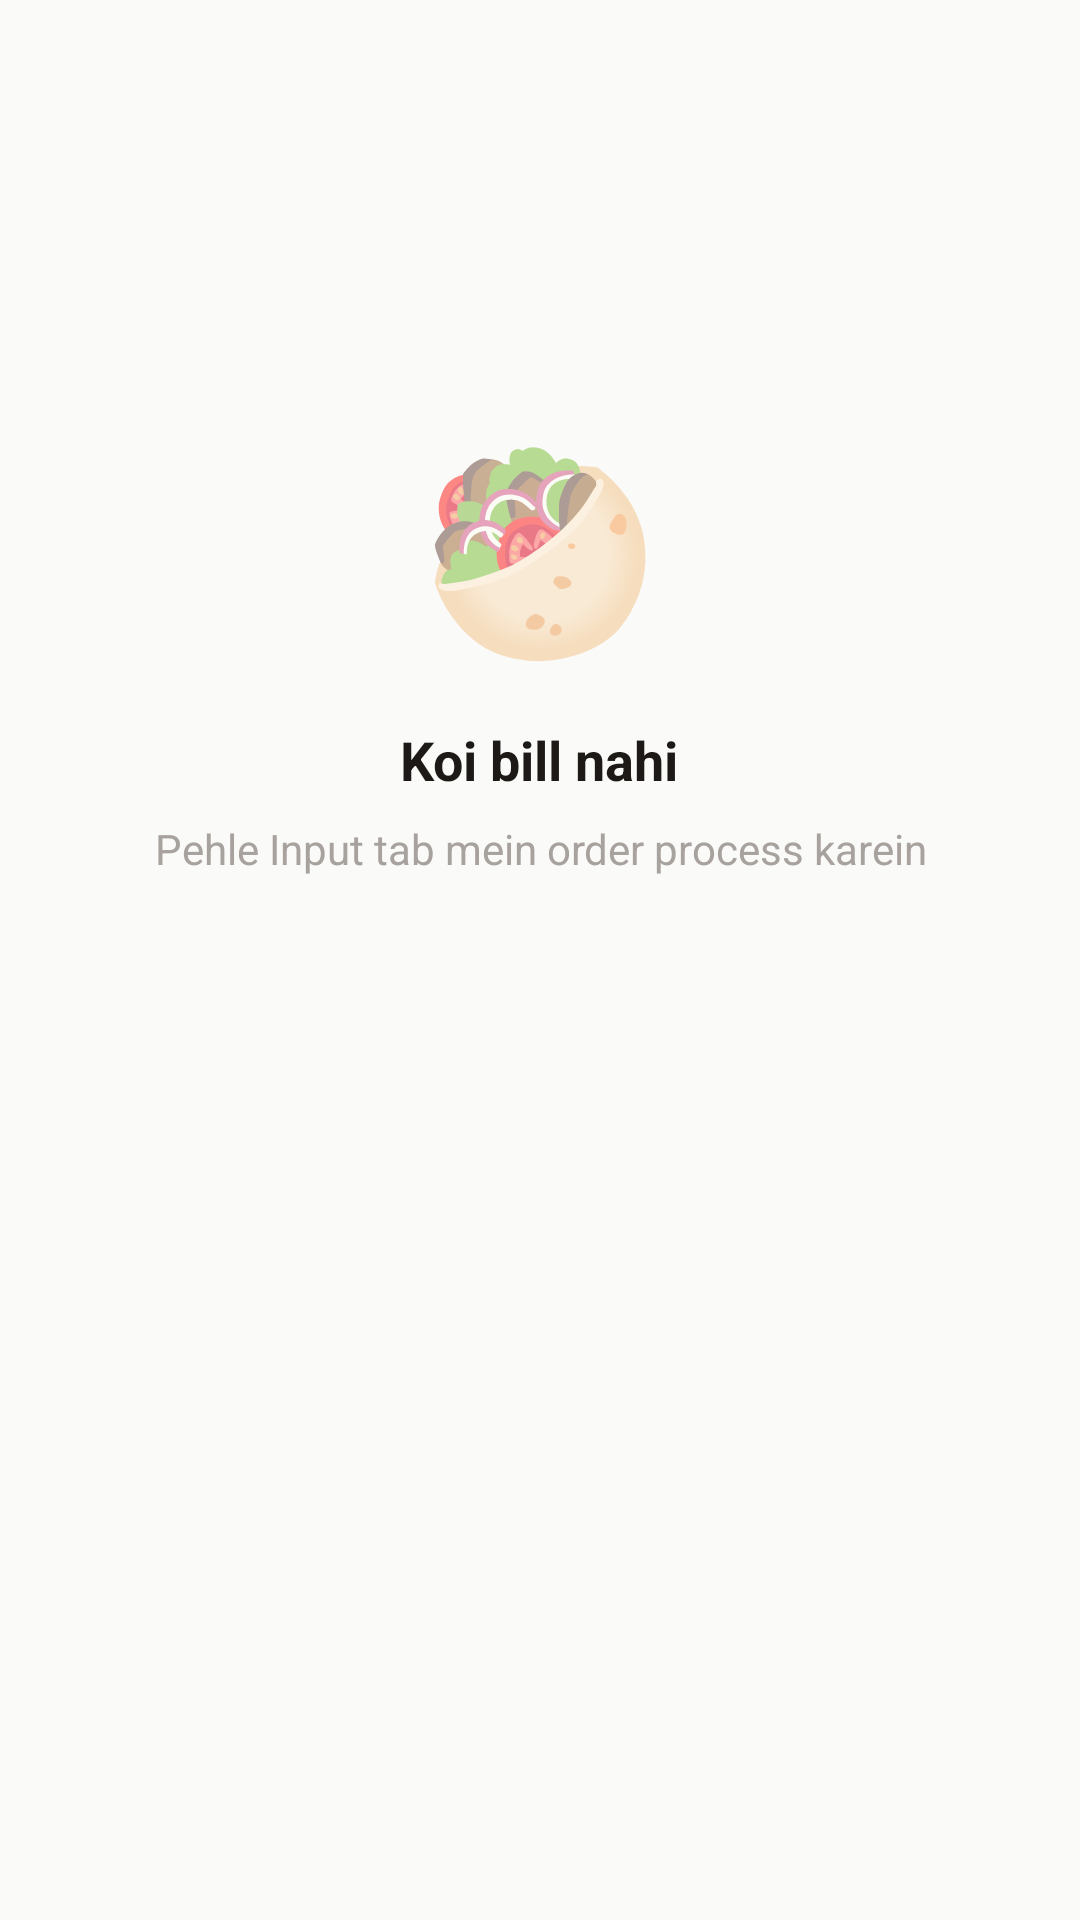

Produce the Android XML layout that renders to this screen, including the resource entries it uses.
<!-- AndroidManifest.xml: application theme Theme.ShawarmaApp -->
<!-- res/layout/tab_bill.xml -->
<?xml version="1.0" encoding="utf-8"?>
<LinearLayout xmlns:android="http://schemas.android.com/apk/res/android"
    xmlns:app="http://schemas.android.com/apk/res-auto"
    android:layout_width="match_parent"
    android:layout_height="wrap_content"
    android:orientation="vertical"
    android:padding="16dp">

    
    <LinearLayout
        android:id="@+id/bill_empty_state"
        android:layout_width="match_parent"
        android:layout_height="400dp"
        android:orientation="vertical"
        android:gravity="center"
        android:visibility="visible">

        <TextView
            android:layout_width="wrap_content"
            android:layout_height="wrap_content"
            android:text="🥙"
            android:textSize="64sp" />

        <TextView
            android:layout_width="wrap_content"
            android:layout_height="wrap_content"
            android:text="Koi bill nahi"
            android:textSize="18sp"
            android:textStyle="bold"
            android:textColor="@color/brown_dark"
            android:layout_marginTop="16dp" />

        <TextView
            android:layout_width="wrap_content"
            android:layout_height="wrap_content"
            android:text="Pehle Input tab mein order process karein"
            android:textSize="14sp"
            android:textColor="@color/text_muted"
            android:layout_marginTop="8dp"
            android:gravity="center" />
    </LinearLayout>

    
    <LinearLayout
        android:id="@+id/bill_content"
        android:layout_width="match_parent"
        android:layout_height="wrap_content"
        android:orientation="vertical"
        android:visibility="gone">

        
        <LinearLayout
            android:layout_width="match_parent"
            android:layout_height="wrap_content"
            android:orientation="horizontal"
            android:layout_marginBottom="12dp">

            
            <com.google.android.material.card.MaterialCardView
                android:layout_width="0dp"
                android:layout_height="wrap_content"
                android:layout_weight="1"
                android:layout_marginEnd="6dp"
                app:cardCornerRadius="12dp"
                app:cardElevation="3dp"
                app:cardBackgroundColor="@color/amber">
                <LinearLayout android:layout_width="match_parent" android:layout_height="wrap_content" android:orientation="vertical" android:padding="14dp">
                    <TextView android:layout_width="wrap_content" android:layout_height="wrap_content" android:text="GRAND TOTAL" android:textSize="10sp" android:textColor="@color/brown_soft" android:letterSpacing="0.08" />
                    <TextView android:id="@+id/tv_grand_total" android:layout_width="wrap_content" android:layout_height="wrap_content" android:text="₹0" android:textSize="22sp" android:textStyle="bold" android:textColor="@color/brown_dark" />
                </LinearLayout>
            </com.google.android.material.card.MaterialCardView>

            
            <com.google.android.material.card.MaterialCardView
                android:layout_width="0dp"
                android:layout_height="wrap_content"
                android:layout_weight="1"
                android:layout_marginStart="6dp"
                app:cardCornerRadius="12dp"
                app:cardElevation="2dp"
                app:cardBackgroundColor="@color/white">
                <LinearLayout android:layout_width="match_parent" android:layout_height="wrap_content" android:orientation="vertical" android:padding="14dp">
                    <TextView android:layout_width="wrap_content" android:layout_height="wrap_content" android:text="TOTAL PIECES" android:textSize="10sp" android:textColor="@color/text_muted" android:letterSpacing="0.08" />
                    <TextView android:id="@+id/tv_total_qty" android:layout_width="wrap_content" android:layout_height="wrap_content" android:text="0" android:textSize="22sp" android:textStyle="bold" android:textColor="@color/brown_dark" />
                </LinearLayout>
            </com.google.android.material.card.MaterialCardView>
        </LinearLayout>

        <LinearLayout
            android:layout_width="match_parent"
            android:layout_height="wrap_content"
            android:orientation="horizontal"
            android:layout_marginBottom="16dp">

            <com.google.android.material.card.MaterialCardView
                android:layout_width="0dp"
                android:layout_height="wrap_content"
                android:layout_weight="1"
                android:layout_marginEnd="6dp"
                app:cardCornerRadius="12dp"
                app:cardElevation="2dp"
                app:cardBackgroundColor="@color/white">
                <LinearLayout android:layout_width="match_parent" android:layout_height="wrap_content" android:orientation="vertical" android:padding="14dp">
                    <TextView android:layout_width="wrap_content" android:layout_height="wrap_content" android:text="UNIQUE ITEMS" android:textSize="10sp" android:textColor="@color/text_muted" android:letterSpacing="0.08" />
                    <TextView android:id="@+id/tv_unique_items" android:layout_width="wrap_content" android:layout_height="wrap_content" android:text="0" android:textSize="22sp" android:textStyle="bold" android:textColor="@color/brown_dark" />
                </LinearLayout>
            </com.google.android.material.card.MaterialCardView>

            <com.google.android.material.card.MaterialCardView
                android:layout_width="0dp"
                android:layout_height="wrap_content"
                android:layout_weight="1"
                android:layout_marginStart="6dp"
                app:cardCornerRadius="12dp"
                app:cardElevation="2dp"
                app:cardBackgroundColor="@color/white">
                <LinearLayout android:layout_width="match_parent" android:layout_height="wrap_content" android:orientation="vertical" android:padding="14dp">
                    <TextView android:layout_width="wrap_content" android:layout_height="wrap_content" android:text="AVG / PIECE" android:textSize="10sp" android:textColor="@color/text_muted" android:letterSpacing="0.08" />
                    <TextView android:id="@+id/tv_avg_unit" android:layout_width="wrap_content" android:layout_height="wrap_content" android:text="₹0" android:textSize="22sp" android:textStyle="bold" android:textColor="@color/brown_dark" />
                </LinearLayout>
            </com.google.android.material.card.MaterialCardView>
        </LinearLayout>

        
        <com.google.android.material.card.MaterialCardView
            android:layout_width="match_parent"
            android:layout_height="wrap_content"
            android:layout_marginBottom="16dp"
            app:cardCornerRadius="12dp"
            app:cardElevation="2dp"
            app:cardBackgroundColor="@color/white">

            <LinearLayout
                android:layout_width="match_parent"
                android:layout_height="wrap_content"
                android:orientation="vertical">

                
                <LinearLayout
                    android:layout_width="match_parent"
                    android:layout_height="48dp"
                    android:orientation="horizontal"
                    android:background="@color/bg_cream"
                    android:paddingStart="16dp"
                    android:paddingEnd="16dp"
                    android:gravity="center_vertical">

                    <TextView android:layout_width="0dp" android:layout_height="wrap_content" android:layout_weight="3" android:text="ITEM" android:textSize="11sp" android:textColor="@color/text_muted" android:letterSpacing="0.05" />
                    <TextView android:layout_width="0dp" android:layout_height="wrap_content" android:layout_weight="1" android:text="QTY" android:textSize="11sp" android:textColor="@color/text_muted" android:letterSpacing="0.05" android:gravity="center" />
                    <TextView android:layout_width="0dp" android:layout_height="wrap_content" android:layout_weight="1" android:text="RATE" android:textSize="11sp" android:textColor="@color/text_muted" android:letterSpacing="0.05" android:gravity="end" />
                    <TextView android:layout_width="0dp" android:layout_height="wrap_content" android:layout_weight="1" android:text="TOTAL" android:textSize="11sp" android:textColor="@color/text_muted" android:letterSpacing="0.05" android:gravity="end" />
                </LinearLayout>

                <View android:layout_width="match_parent" android:layout_height="1dp" android:background="@color/divider" />

                <androidx.recyclerview.widget.RecyclerView
                    android:id="@+id/rv_bill_items"
                    android:layout_width="match_parent"
                    android:layout_height="wrap_content"
                    android:nestedScrollingEnabled="false" />
            </LinearLayout>
        </com.google.android.material.card.MaterialCardView>

        
        <com.google.android.material.button.MaterialButton
            android:id="@+id/btn_save_history"
            android:layout_width="match_parent"
            android:layout_height="52dp"
            android:layout_marginBottom="8dp"
            android:text="💾 Save to History"
            android:textColor="@color/brown_dark"
            app:backgroundTint="@color/amber"
            app:cornerRadius="12dp" />

        <LinearLayout
            android:layout_width="match_parent"
            android:layout_height="wrap_content"
            android:orientation="horizontal"
            android:layout_marginBottom="24dp">

            <com.google.android.material.button.MaterialButton
                android:id="@+id/btn_print"
                android:layout_width="0dp"
                android:layout_height="48dp"
                android:layout_weight="1"
                android:layout_marginEnd="8dp"
                android:text="🖨 Print"
                android:textColor="@color/brown_dark"
                style="@style/Widget.MaterialComponents.Button.OutlinedButton"
                app:strokeColor="@color/amber"
                app:cornerRadius="10dp" />

            <com.google.android.material.button.MaterialButton
                android:id="@+id/btn_share_bill"
                android:layout_width="0dp"
                android:layout_height="48dp"
                android:layout_weight="1"
                android:text="📤 Share"
                android:textColor="@color/brown_dark"
                style="@style/Widget.MaterialComponents.Button.OutlinedButton"
                app:strokeColor="@color/amber"
                app:cornerRadius="10dp" />
        </LinearLayout>
    </LinearLayout>

</LinearLayout>
<!-- resources referenced by this layout -->
<resources>
  <color name="amber">#F59E0B</color>
  <color name="bg_cream">#FAFAF9</color>
  <color name="brown_dark">#1C1917</color>
  <color name="brown_soft">#44403C</color>
  <color name="divider">#F0EEE8</color>
  <color name="text_muted">#A8A29E</color>
  <color name="white">#FFFFFF</color>
  <style name="Theme.ShawarmaApp" parent="Theme.MaterialComponents.DayNight.NoActionBar">
          <item name="colorPrimary">@color/amber</item>
          <item name="colorPrimaryVariant">@color/amber_dark</item>
          <item name="colorOnPrimary">@color/brown_dark</item>
          <item name="colorSecondary">@color/amber_dark</item>
          <item name="colorOnSecondary">@color/white</item>
          <item name="android:colorBackground">@color/bg_cream</item>
          <item name="colorSurface">@color/white</item>
          <item name="colorOnSurface">@color/brown_dark</item>
          <item name="android:windowBackground">@color/bg_cream</item>
          <item name="android:statusBarColor">@color/amber_dark</item>
          <item name="android:navigationBarColor">@color/white</item>
      </style>
  <color name="amber_dark">#D97706</color>
</resources>
